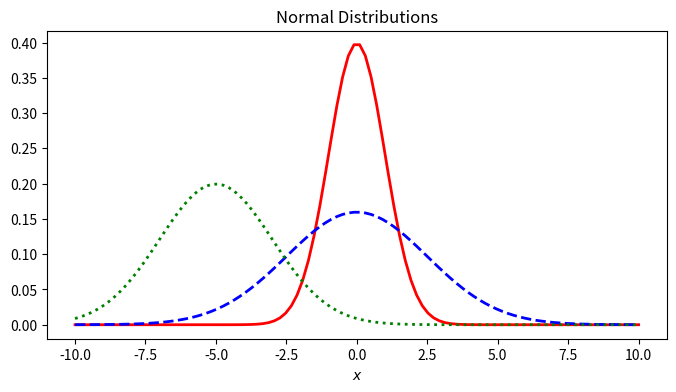

Generate this figure with matplotlib:
import matplotlib.pyplot as plt
import numpy as np

# Plot guassian distributions
def plot_normal_distributions(filename):
    max_x = 10
    def normal_pdf(x, mu, sigma):
        return 1/(sigma * np.sqrt(2 * np.pi)) * np.exp( - (x - mu)**2 / (2 * sigma**2))

    x = np.linspace(-max_x, max_x, 100)
    plt.figure(figsize=(8,4))
    plt.title('Normal Distributions')
    plt.plot(x, normal_pdf(x, 0, 1) , linewidth=2, color='r', linestyle='solid')
    plt.plot(x, normal_pdf(x, 0, 2.5), linewidth=2, color='b', linestyle='dashed')
    plt.plot(x, normal_pdf(x, -5, 2), linewidth=2, color='g', linestyle='dotted')
    plt.xlabel(r'$x$')
    plt.savefig(filename, transparent=True, dpi=1000)

plot_normal_distributions(filename='notes01_distributions.png')